Dataset: studio_data (GitHub, React-Developer751/temp). Classes: AC repair, accounting finance, agriculture farm, animal welfare, architect, astrology, ayurveda, bakery, banquet hall, bar lounge, barber, bike garage, bike showroom, bookstore, bridal makeup, cafe, car rental, car repair, car showroom, car wash, carpentry, catering, chai stall, chinese restaurant, cleaning, clinic doctor, cloud kitchen, coaching tuition, construction, consulting, counselling, coworking, dental, design studio, diagnostic lab, digital agency, DJ sound, driving school, drone photography, ecommerce, electrician, event party, eye clinic, farm stay, fashion boutique, fast food, florist, funeral services, furniture, gaming zone, gift shop, grocery, gym, hotel, ice cream, indian thali, insurance, interior design, jewellery, juice bar, kurti store, landscape, laundry, law firm, loan finance, logistics, mehendi, mobile app, mobile repair, mobile store, movers, music academy, NGO, none, notary documents, nutritionist, optical, painting, pest control, pet clinic, pet shop, PG hostel, pharmacy, photography, physio, play school, plumbing, pottery, printing, real estate, recruitment, restaurant, italian restaurant, robotics lab, SaaS, salon, saree boutique, school, scrap recycling, security, shoe store, skin clinic, solar energy, south indian, spa, sports academy, street food, sushi, sweet shop, tailor, tattoo, taxi, temple, tent house, tiffin service, toy store, travel agency, tyres, video editing, visa, water purifier, wedding, welding, yoga.

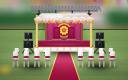
Label: tent house

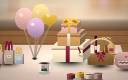
Label: gift shop

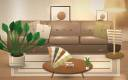
Label: interior design

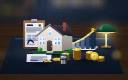
Label: loan finance

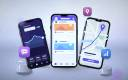
Label: mobile app

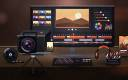
Label: video editing
